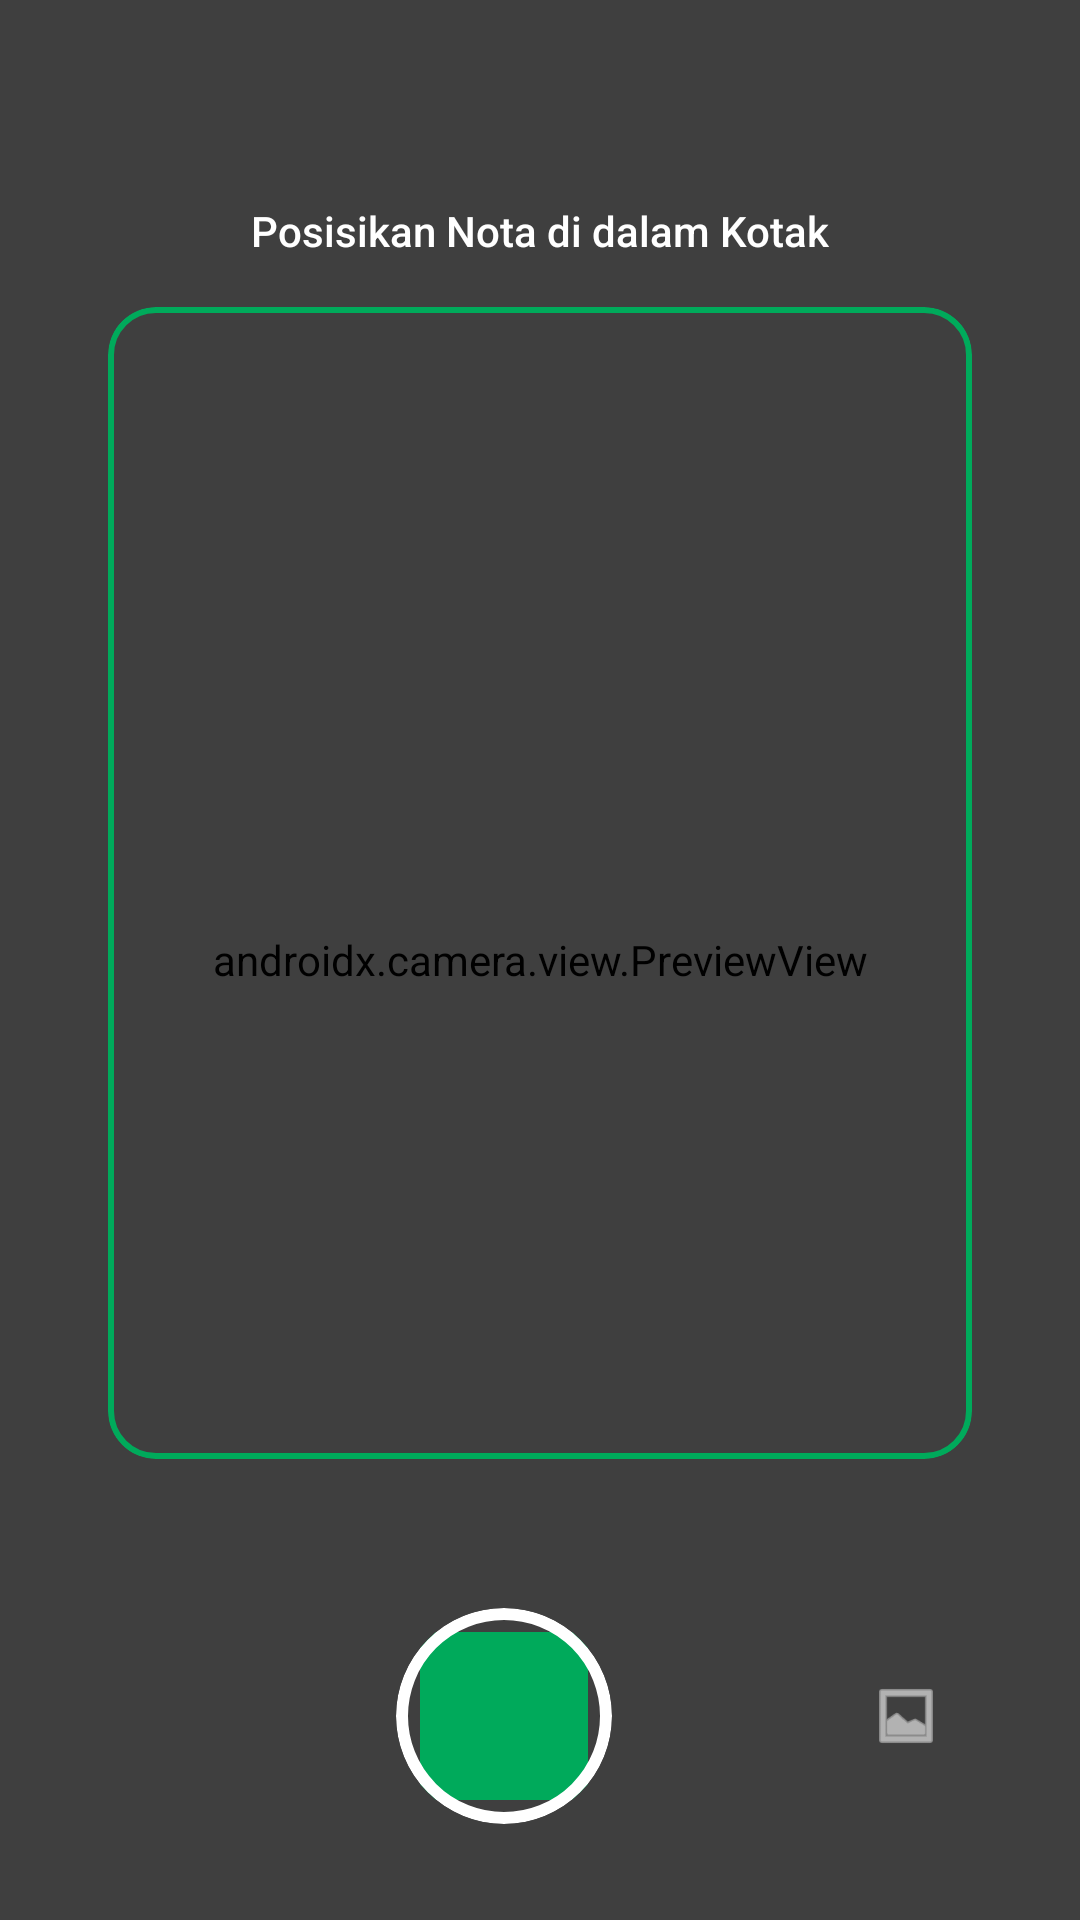

Write the Android layout XML for this screen, with the resource values it uses.
<!-- AndroidManifest.xml: activity theme Theme.Cashflowin.NoActionBar -->
<!-- res/layout/activity_scan_nota.xml -->
<?xml version="1.0" encoding="utf-8"?>
<androidx.constraintlayout.widget.ConstraintLayout xmlns:android="http://schemas.android.com/apk/res/android"
    xmlns:app="http://schemas.android.com/apk/res-auto"
    xmlns:tools="http://schemas.android.com/tools"
    android:layout_width="match_parent"
    android:layout_height="match_parent"
    android:background="@color/black"
    tools:context=".ui.transaction.ScanNotaActivity">

    
    <androidx.camera.view.PreviewView
        android:id="@+id/viewFinder"
        android:layout_width="match_parent"
        android:layout_height="match_parent" />

    
    <View
        android:id="@+id/overlay"
        android:layout_width="match_parent"
        android:layout_height="match_parent"
        android:background="#80000000" />

    
    <com.google.android.material.card.MaterialCardView
        android:id="@+id/scanArea"
        android:layout_width="0dp"
        android:layout_height="0dp"
        app:cardBackgroundColor="@android:color/transparent"
        app:cardElevation="0dp"
        app:strokeWidth="2dp"
        app:strokeColor="?attr/colorPrimary"
        app:cardCornerRadius="16dp"
        app:layout_constraintBottom_toBottomOf="parent"
        app:layout_constraintDimensionRatio="3:4"
        app:layout_constraintEnd_toEndOf="parent"
        app:layout_constraintStart_toStartOf="parent"
        app:layout_constraintTop_toTopOf="parent"
        app:layout_constraintVertical_bias="0.4"
        app:layout_constraintWidth_percent="0.8" />

    
    <TextView
        android:layout_width="wrap_content"
        android:layout_height="wrap_content"
        android:layout_marginBottom="16dp"
        android:text="Posisikan Nota di dalam Kotak"
        android:textColor="@color/white"
        android:textSize="14sp"
        android:fontFamily="sans-serif-medium"
        app:layout_constraintBottom_toTopOf="@+id/scanArea"
        app:layout_constraintEnd_toEndOf="parent"
        app:layout_constraintStart_toStartOf="parent" />

    
    <LinearLayout
        android:layout_width="match_parent"
        android:layout_height="wrap_content"
        android:orientation="horizontal"
        android:gravity="center"
        android:padding="32dp"
        app:layout_constraintBottom_toBottomOf="parent">

        <com.google.android.material.button.MaterialButton
            android:id="@+id/btnCancel"
            style="@style/Widget.Material3.Button.IconButton"
            android:layout_width="wrap_content"
            android:layout_height="wrap_content"
            app:icon="@drawable/ic_arrow_back"
            app:iconTint="@color/white"
            app:iconSize="24dp" />

        <View
            android:layout_width="0dp"
            android:layout_height="match_parent"
            android:layout_weight="1" />

        
        <com.google.android.material.card.MaterialCardView
            android:id="@+id/btnCapture"
            android:layout_width="72dp"
            android:layout_height="72dp"
            app:cardCornerRadius="36dp"
            app:cardElevation="0dp"
            app:strokeWidth="4dp"
            app:strokeColor="@color/white"
            app:cardBackgroundColor="@android:color/transparent"
            android:clickable="true"
            android:focusable="true">
            <View
                android:layout_width="56dp"
                android:layout_height="56dp"
                android:layout_gravity="center"
                android:background="@color/white"
                android:backgroundTint="?attr/colorPrimary"
                android:drawableTint="?attr/colorPrimary" />
        </com.google.android.material.card.MaterialCardView>

        <View
            android:layout_weight="1"
            android:layout_width="0dp"
                android:layout_height="match_parent"/>

        <com.google.android.material.button.MaterialButton
            android:id="@+id/btnFlash"
            style="@style/Widget.Material3.Button.IconButton"
            android:layout_width="wrap_content"
            android:layout_height="wrap_content"
            app:icon="@android:drawable/ic_menu_gallery"
            app:iconTint="@color/white"
            app:iconSize="24dp" />

    </LinearLayout>

    
    <LinearLayout
        android:id="@+id/loadingLayout"
        android:layout_width="match_parent"
        android:layout_height="match_parent"
        android:background="#B3000000"
        android:gravity="center"
        android:orientation="vertical"
        android:visibility="gone">
        <ProgressBar
            android:layout_width="wrap_content"
            android:layout_height="wrap_content"
            android:indeterminateTint="?attr/colorPrimary" />
        <TextView
            android:layout_width="wrap_content"
            android:layout_height="wrap_content"
            android:layout_marginTop="16dp"
            android:text="Membaca Nota..."
            android:textColor="@color/white"
            android:textSize="16sp" />
    </LinearLayout>

</androidx.constraintlayout.widget.ConstraintLayout>
<!-- resources referenced by this layout -->
<resources>
  <color name="black">#000000</color>
  <color name="white">#FFFFFF</color>
  <style name="Theme.Cashflowin.NoActionBar" parent="Theme.Cashflowin">
          <item name="windowActionBar">false</item>
          <item name="windowNoTitle">true</item>
      </style>
  <style name="Theme.Cashflowin" parent="Theme.Material3.DayNight.NoActionBar">
          
          <item name="colorPrimary">@color/md_theme_primary</item>
          <item name="colorOnPrimary">@color/md_theme_onPrimary</item>
          <item name="colorPrimaryContainer">@color/md_theme_primaryContainer</item>
          <item name="colorOnPrimaryContainer">@color/md_theme_onPrimaryContainer</item>
  
          
          <item name="colorSecondary">@color/md_theme_secondary</item>
          <item name="colorOnSecondary">@color/md_theme_onSecondary</item>
          <item name="colorSecondaryContainer">@color/md_theme_secondaryContainer</item>
          <item name="colorOnSecondaryContainer">@color/md_theme_onSecondaryContainer</item>
  
          
          <item name="android:statusBarColor">@android:color/transparent</item>
          <item name="android:windowLightStatusBar">true</item>
  
          
          <item name="android:navigationBarColor">@android:color/transparent</item>
          <item name="android:windowTranslucentNavigation">false</item>
          <item name="android:windowDrawsSystemBarBackgrounds">true</item>
  
          
          <item name="android:enforceNavigationBarContrast" tools:targetApi="q">false</item>
  
          
          <item name="colorSurface">@color/md_theme_surface</item>
          <item name="colorOnSurface">@color/md_theme_onSurface</item>
          <item name="colorSurfaceVariant">@color/md_theme_surfaceVariant</item>
          <item name="colorOnSurfaceVariant">@color/md_theme_onSurfaceVariant</item>
          <item name="colorOutline">@color/md_theme_outline</item>
  
          <item name="colorBackground">@color/md_theme_background</item>
          <item name="android:colorBackground">@color/md_theme_background</item>
      </style>
  <color name="md_theme_primary">#00AA5B</color>
  <color name="md_theme_onPrimary">#FFFFFF</color>
  <color name="md_theme_primaryContainer">#E6F6EF</color>
  <color name="md_theme_onPrimaryContainer">#00391C</color>
  <color name="md_theme_secondary">#64748B</color>
  <color name="md_theme_onSecondary">#FFFFFF</color>
  <color name="md_theme_secondaryContainer">#F1F5F9</color>
  <color name="md_theme_onSecondaryContainer">#1E293B</color>
  <color name="md_theme_surface">#FFFFFF</color>
  <color name="md_theme_onSurface">#1E293B</color>
  <color name="md_theme_surfaceVariant">#F8F9FA</color>
  <color name="md_theme_onSurfaceVariant">#64748B</color>
  <color name="md_theme_outline">#F1F5F9</color>
  <color name="md_theme_background">#FFFFFF</color>
</resources>
